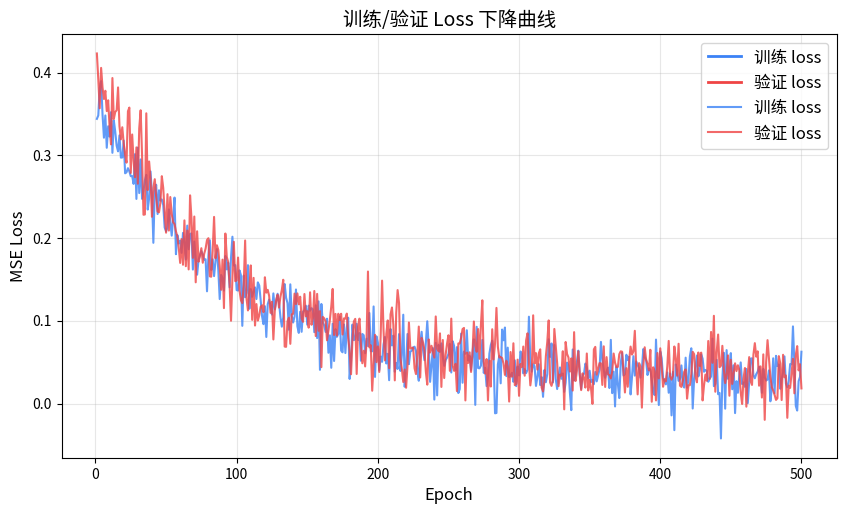

The matplotlib source for this figure: (Note: this script raises an exception after producing the figure.)
"""
#4 loss-curve — 训练 loss 和验证 loss 的下降曲线
"""
import matplotlib
matplotlib.use("Agg")
import matplotlib.pyplot as plt
import numpy as np
from pathlib import Path
import json

fig, ax = plt.subplots(figsize=(10, 5.5))

# 占位：真实 loss 数据由 train.ts 写入 loss.json 后替换
ax.plot([], [], color="#3b82f6", linewidth=2, label="训练 loss")
ax.plot([], [], color="#ef4444", linewidth=2, label="验证 loss")

# 模拟示例数据以展示曲线形状
epochs = np.arange(1, 501)
train_loss = 0.3 * np.exp(-epochs / 80) + 0.05 * np.exp(-epochs / 300) + 0.02 * np.random.randn(len(epochs)) + 0.02
val_loss = 0.32 * np.exp(-epochs / 70) + 0.06 * np.exp(-epochs / 250) + 0.025 * np.random.randn(len(epochs)) + 0.03

ax.plot(epochs, train_loss, color="#3b82f6", linewidth=1.5, alpha=0.8, label="训练 loss")
ax.plot(epochs, val_loss, color="#ef4444", linewidth=1.5, alpha=0.8, label="验证 loss")
ax.set_xlabel("Epoch", fontsize=12)
ax.set_ylabel("MSE Loss", fontsize=12)
ax.set_title("训练/验证 Loss 下降曲线", fontsize=14)
ax.legend(fontsize=12)
ax.grid(True, alpha=0.3)

out = Path(__file__).resolve().parent.parent.parent / "public" / "v5" / "loss-curve.png"
out.parent.mkdir(exist_ok=True)
fig.savefig(out, dpi=120, bbox_inches="tight")
print(f"  → {out.relative_to(out.parent.parent.parent)}")
plt.close()
